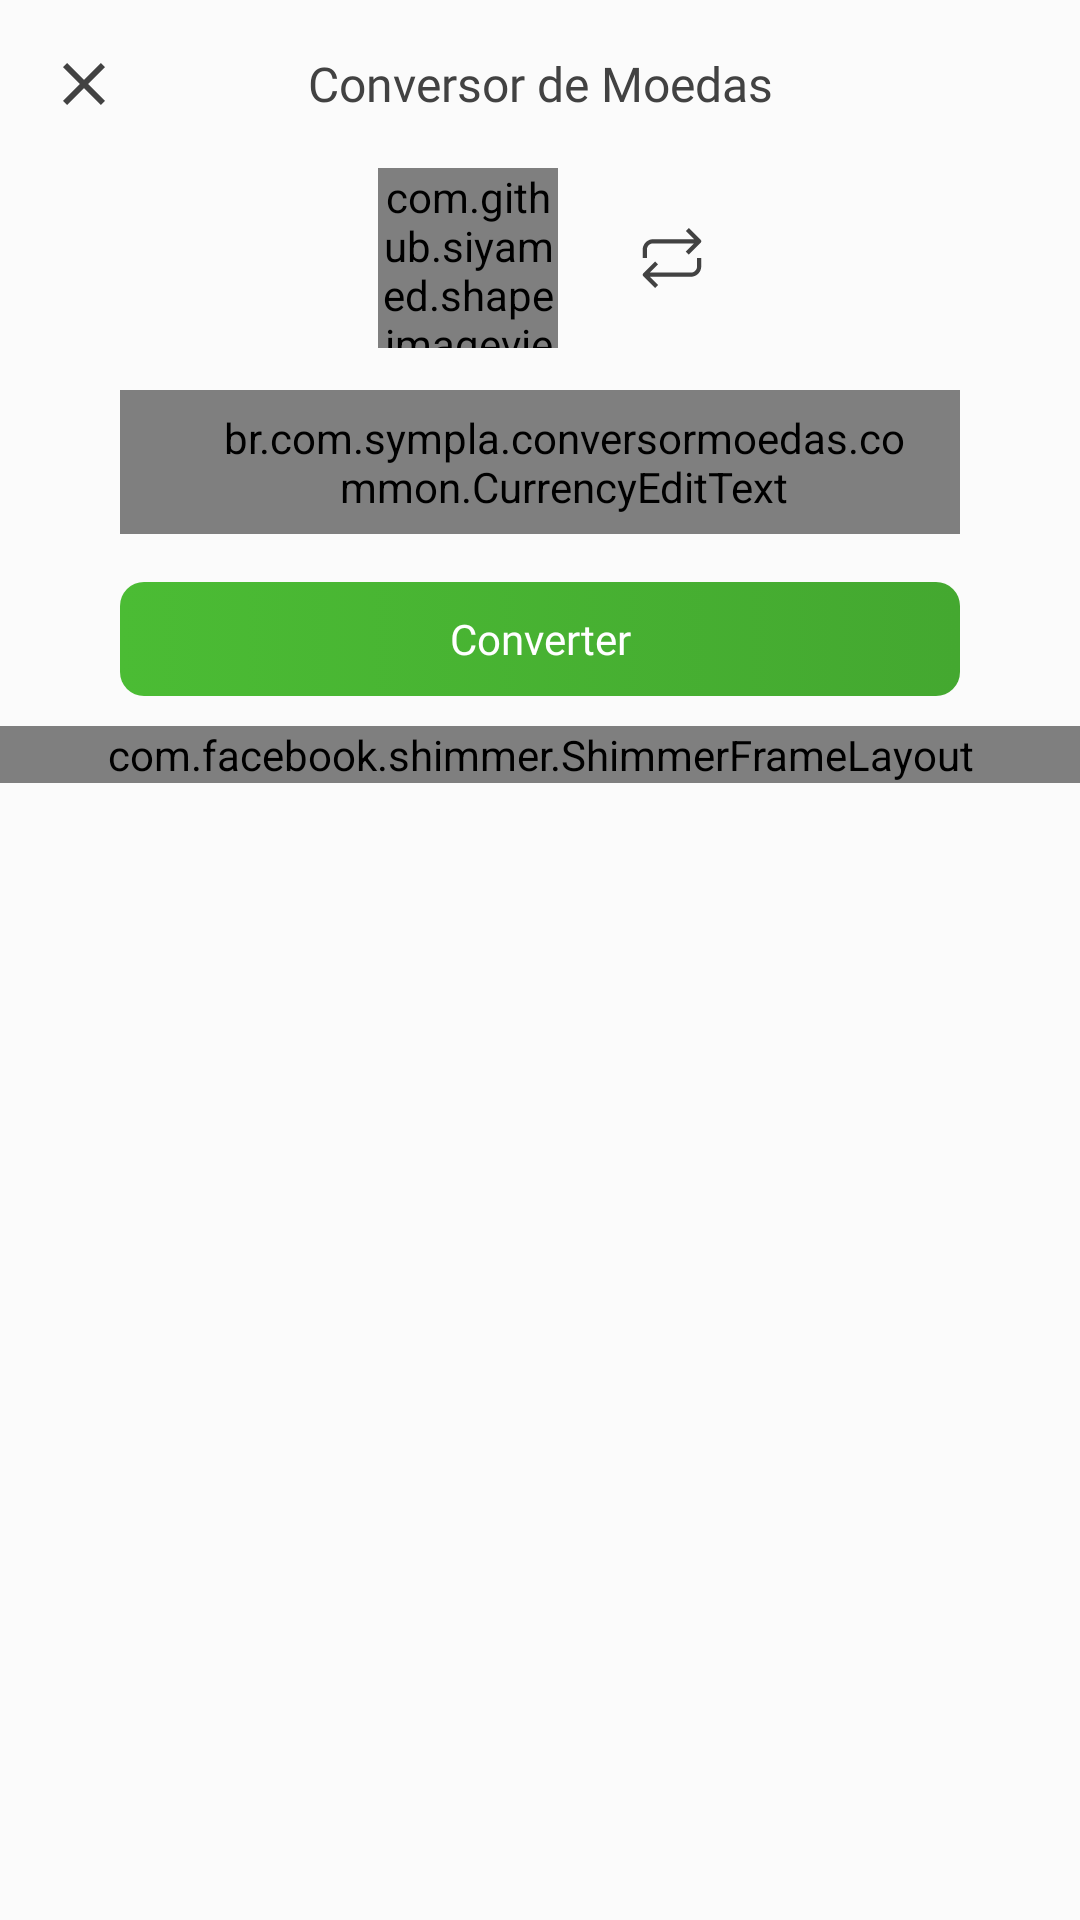

The Android layout XML behind this screen, and the referenced resources:
<!-- AndroidManifest.xml: activity theme ConversorMoedas.Theme.NoActionBar -->
<!-- res/layout/activity_exchange_rates.xml -->
<?xml version="1.0" encoding="utf-8"?>
<LinearLayout xmlns:android="http://schemas.android.com/apk/res/android"
    xmlns:app="http://schemas.android.com/apk/res-auto"
    xmlns:tools="http://schemas.android.com/tools"
    android:layout_width="match_parent"
    android:layout_height="match_parent"
    android:background="@color/marble"
    android:orientation="vertical">

    <androidx.appcompat.widget.Toolbar
        android:id="@+id/toolbar_activity"
        style="@style/ConversorMoedas.Toolbar"
        android:layout_width="match_parent"
        android:layout_height="wrap_content"
        app:layout_constraintEnd_toEndOf="parent"
        app:layout_constraintStart_toStartOf="parent"
        app:layout_constraintTop_toTopOf="parent"
        app:navigationIcon="@drawable/ic_close">

        <TextView
            android:id="@+id/title"
            style="@style/ConversorMoedas.Text.Toolbar"
            android:layout_width="wrap_content"
            android:layout_height="match_parent"
            android:layout_gravity="center"
            android:text="@string/app_name" />

    </androidx.appcompat.widget.Toolbar>

    <androidx.core.widget.NestedScrollView
        android:layout_width="match_parent"
        android:layout_height="wrap_content">

        <androidx.constraintlayout.widget.ConstraintLayout
            android:layout_width="match_parent"
            android:layout_height="match_parent">


            <com.github.siyamed.shapeimageview.CircularImageView
                android:id="@+id/flag_currency_img"
                android:layout_width="60dp"
                android:layout_height="60dp"
                android:background="@drawable/background_circle_gray_loading_image"
                app:layout_constraintEnd_toStartOf="@+id/currency_name_txt"
                app:layout_constraintHorizontal_chainStyle="packed"
                app:layout_constraintStart_toStartOf="parent"
                app:layout_constraintTop_toTopOf="parent"
                app:siBorderColor="@color/dark_10"
                app:siBorderWidth="@dimen/border_item_list" />

            <androidx.appcompat.widget.AppCompatTextView
                android:id="@+id/currency_name_txt"
                style="@style/ConversorMoedas.Text.ItemSimpleList"
                android:layout_width="wrap_content"
                android:layout_height="wrap_content"
                android:layout_marginStart="@dimen/space_small"
                android:gravity="center|start"
                app:layout_constraintBottom_toBottomOf="@+id/flag_currency_img"
                app:layout_constraintEnd_toStartOf="@+id/search_currency_img"
                app:layout_constraintHorizontal_chainStyle="packed"
                app:layout_constraintStart_toEndOf="@+id/flag_currency_img"
                app:layout_constraintTop_toTopOf="@+id/flag_currency_img"
                tools:text="Real" />

            <androidx.appcompat.widget.AppCompatImageView
                android:id="@+id/search_currency_img"
                android:layout_width="20dp"
                android:layout_height="20dp"
                android:layout_marginStart="20dp"
                android:src="@drawable/ic_exchange"
                app:layout_constraintBottom_toBottomOf="@+id/flag_currency_img"
                app:layout_constraintEnd_toEndOf="parent"
                app:layout_constraintHorizontal_chainStyle="packed"
                app:layout_constraintStart_toEndOf="@+id/currency_name_txt"
                app:layout_constraintTop_toTopOf="@+id/flag_currency_img" />

            <br.com.sympla.conversormoedas.common.CurrencyEditText
                android:id="@+id/money_etx"
                style="@style/ConversorMoedas.EditText"
                android:layout_width="280dp"
                android:layout_marginTop="@dimen/text_normal"
                android:imeOptions="actionNext"
                android:inputType="numberDecimal"
                android:text="1,00"
                app:layout_constraintEnd_toEndOf="parent"
                app:layout_constraintStart_toStartOf="parent"
                app:showSymbol="false"
                app:layout_constraintTop_toBottomOf="@+id/flag_currency_img" />

            <androidx.appcompat.widget.AppCompatTextView
                android:id="@+id/symbol_currency_txt"
                style="@style/ConversorMoedas.Text"
                android:layout_width="wrap_content"
                android:layout_height="wrap_content"
                android:layout_marginStart="@dimen/space_normal"
                app:layout_constraintBottom_toBottomOf="@+id/money_etx"

                app:layout_constraintStart_toStartOf="@+id/money_etx"
                app:layout_constraintTop_toTopOf="@+id/money_etx"
                tools:text="R$" />

            <androidx.appcompat.widget.AppCompatButton
                android:id="@+id/convert_btn"
                style="@style/ConversorMoedas.Widget.Button"
                android:layout_width="280dp"
                android:layout_height="38dp"
                android:layout_marginTop="@dimen/text_medium"
                android:text="@string/converter"
                android:textAllCaps="false"
                app:layout_constraintEnd_toEndOf="parent"
                app:layout_constraintStart_toStartOf="parent"
                app:layout_constraintTop_toBottomOf="@+id/money_etx" />



            <FrameLayout
                android:layout_width="match_parent"
                android:layout_height="wrap_content"
                app:layout_constraintBottom_toBottomOf="parent"
                android:layout_marginTop="@dimen/space_normal"
                app:layout_constraintTop_toBottomOf="@+id/convert_btn">

                <androidx.recyclerview.widget.RecyclerView
                    android:id="@+id/recycler_view"
                    android:layout_width="match_parent"
                    android:layout_height="wrap_content"
                    android:overScrollMode="never"
                    android:visibility="gone"
                    app:layoutManager="androidx.recyclerview.widget.LinearLayoutManager"
                    tools:itemCount="4"
                    tools:listitem="@layout/item_exchange_rate"
                    tools:spanCount="3"
                    tools:visibility="visible" />

                <include
                    android:id="@+id/placeholder_layout"
                    layout="@layout/placeholder_exchange_rate_list"
                    android:visibility="visible"
                    tools:visibility="gone" />

                <include
                    android:id="@+id/error_layout"
                    layout="@layout/error_default"
                    android:layout_width="match_parent"
                    android:layout_height="wrap_content"
                    android:layout_gravity="center"
                    android:layout_margin="@dimen/space_medium"
                    android:visibility="gone"
                    tools:visibility="gone" />

            </FrameLayout>
        </androidx.constraintlayout.widget.ConstraintLayout>
    </androidx.core.widget.NestedScrollView>

</LinearLayout>
<!-- res/layout/item_exchange_rate.xml (included above) -->
<?xml version="1.0" encoding="utf-8"?>
<androidx.cardview.widget.CardView xmlns:android="http://schemas.android.com/apk/res/android"
    xmlns:tools="http://schemas.android.com/tools"
    android:layout_width="match_parent"
    android:layout_height="wrap_content"
    xmlns:app="http://schemas.android.com/apk/res-auto"
    android:background="@drawable/background_card"
    android:layout_marginStart="@dimen/space_small"
    android:layout_marginEnd="@dimen/space_small"
    android:layout_marginBottom="@dimen/space_small"
    android:elevation="@dimen/elevation_cardview_default">

    <LinearLayout
        android:layout_width="match_parent"
        android:layout_height="wrap_content"
        android:background="?android:attr/selectableItemBackground"
        android:padding="@dimen/space_normal"
        android:orientation="horizontal">

        <com.github.siyamed.shapeimageview.CircularImageView
            android:id="@+id/flag_image"
            android:layout_width="40dp"
            android:layout_height="40dp"
            android:background="@drawable/background_circle_gray_loading_image"
            app:siBorderColor="@color/dark_10"
            app:siBorderWidth="@dimen/border_item_list" />

        <androidx.appcompat.widget.AppCompatTextView
            android:id="@+id/title"
            style="@style/ConversorMoedas.Text.ItemSimpleList.Small"
            android:layout_width="match_parent"
            android:layout_height="match_parent"
            android:layout_marginStart="@dimen/space_normal"
            android:gravity="center|start"
            tools:text="Real" />
    </LinearLayout>

</androidx.cardview.widget.CardView>
<!-- res/layout/placeholder_exchange_rate_list.xml (included above) -->
<?xml version="1.0" encoding="utf-8"?>
<com.facebook.shimmer.ShimmerFrameLayout xmlns:android="http://schemas.android.com/apk/res/android"
    android:layout_width="match_parent"
    android:layout_height="wrap_content">

    <LinearLayout
        android:layout_width="match_parent"
        android:layout_height="wrap_content"
        android:orientation="vertical">

        <include layout="@layout/item_exchange_rate_placeholder" />

        <include layout="@layout/item_exchange_rate_placeholder" />

        <include layout="@layout/item_exchange_rate_placeholder" />

        <include layout="@layout/item_exchange_rate_placeholder" />

    </LinearLayout>

</com.facebook.shimmer.ShimmerFrameLayout>
<!-- res/layout/error_default.xml (included above) -->
<?xml version="1.0" encoding="utf-8"?>
<androidx.cardview.widget.CardView xmlns:android="http://schemas.android.com/apk/res/android"
    xmlns:app="http://schemas.android.com/apk/res-auto"
    android:id="@+id/main_card"
    android:layout_width="match_parent"
    android:layout_height="wrap_content"
    android:background="@drawable/background_card"
    android:elevation="@dimen/elevation_cardview_default"
    app:cardCornerRadius="@dimen/radius_onboarding_cardview">

    <androidx.constraintlayout.widget.ConstraintLayout
        android:layout_width="match_parent"
        android:layout_height="290dp"
        android:paddingStart="@dimen/space_normal"
        android:paddingTop="@dimen/space_big"
        android:paddingEnd="@dimen/space_normal"
        android:paddingBottom="@dimen/space_big">

        <androidx.appcompat.widget.AppCompatTextView
            android:id="@+id/error_message_title"
            style="@style/ConversorMoedas.Text"
            android:layout_width="0dp"
            android:layout_height="wrap_content"
            android:gravity="center"
            android:text="@string/erro_title"
            android:textSize="16dp"
            app:layout_constraintEnd_toEndOf="parent"
            app:layout_constraintStart_toStartOf="parent"
            app:layout_constraintTop_toTopOf="parent" />

        <androidx.appcompat.widget.AppCompatImageView
            android:id="@+id/image"
            android:layout_width="70dp"
            android:layout_height="70dp"
            android:layout_margin="@dimen/space_big"
            android:src="@drawable/ic_error"
            android:layout_marginBottom="20dp"
            app:layout_constraintTop_toBottomOf="@id/error_message_title"
            app:layout_constraintEnd_toEndOf="parent"
            app:layout_constraintStart_toStartOf="parent"/>

        <androidx.appcompat.widget.AppCompatTextView
            android:id="@+id/error_message_subtitle"
            style="@style/ConversorMoedas.Text.Subtitle"
            android:layout_width="0dp"
            android:layout_height="wrap_content"
            android:gravity="center"
            android:text="@string/generic_error"
            android:textSize="@dimen/text_small"
            android:layout_marginTop="@dimen/space_small"
            app:layout_constraintTop_toBottomOf="@id/image"
            app:layout_constraintEnd_toEndOf="parent"
            app:layout_constraintStart_toStartOf="parent"/>

        <androidx.appcompat.widget.AppCompatButton
            android:id="@+id/retry_button"
            style="@style/ConversorMoedas.Widget.GrayButton"
            android:layout_width="wrap_content"
            android:layout_height="40dp"
            android:layout_marginTop="@dimen/space_small"
            android:text="@string/button_retry"
            android:textSize="@dimen/text_small"
            app:layout_constraintBottom_toBottomOf="parent"
            app:layout_constraintEnd_toEndOf="parent"
            app:layout_constraintStart_toStartOf="parent" />

    </androidx.constraintlayout.widget.ConstraintLayout>
</androidx.cardview.widget.CardView>
<!-- res/layout/item_exchange_rate_placeholder.xml (included above) -->
<?xml version="1.0" encoding="utf-8"?>
<LinearLayout xmlns:android="http://schemas.android.com/apk/res/android"
    android:layout_width="match_parent"
    android:layout_height="wrap_content"
    android:layout_marginStart="@dimen/space_small"
    android:layout_marginEnd="@dimen/space_small"
    android:layout_marginBottom="@dimen/space_small"
    android:background="@drawable/background_card"
    android:padding="@dimen/space_normal"
    android:orientation="horizontal">

    <View
        android:id="@+id/view_graph"
        android:layout_width="40dp"
        android:layout_height="40dp"
        android:background="@drawable/background_circle_gray" />

    <View
        android:id="@+id/view_title"
        android:layout_width="@dimen/width_placeholder_normal"
        android:layout_height="@dimen/height_placeholder_small"
        android:layout_gravity="center"
        android:layout_marginStart="@dimen/space_normal"
        android:background="@drawable/background_placeholder" />
</LinearLayout>
<!-- resources referenced by this layout -->
<resources>
  <color name="dark_10">#1a222938</color>
  <color name="marble">#fbfbfb</color>
  <dimen name="border_item_list">2dp</dimen>
  <dimen name="elevation_cardview_default">4dp</dimen>
  <dimen name="height_placeholder_small">12dp</dimen>
  <dimen name="radius_onboarding_cardview">20dp</dimen>
  <dimen name="space_big">32dp</dimen>
  <dimen name="space_medium">16dp</dimen>
  <dimen name="space_normal">10dp</dimen>
  <dimen name="space_small">8dp</dimen>
  <dimen name="text_medium">16sp</dimen>
  <dimen name="text_normal">14sp</dimen>
  <dimen name="text_small">12sp</dimen>
  <dimen name="width_placeholder_normal">122dp</dimen>
  <string name="app_name">Conversor de Moedas</string>
  <string name="button_retry">Tentar novamente</string>
  <string name="converter">Converter</string>
  <string name="erro_title">Ops! Encontramos um problema</string>
  <string name="generic_error">Tente novamente refazer a operação.</string>
  <style name="ConversorMoedas.Text" parent="TextAppearance.MaterialComponents.Body1">
          <item name="android:textSize">@dimen/text_normal</item>
          <item name="android:textColor">@color/text_color</item>
          <item name="fontFamily">@font/montserrat_regular</item>
      </style>
  <style name="ConversorMoedas.Text.ItemSimpleList" parent="TextAppearance.MaterialComponents.Headline1">
          <item name="android:textSize">@dimen/text_medium</item>
          <item name="android:textColor">@color/dark_light</item>
          <item name="fontFamily">@font/montserrat_medium</item>
      </style>
  <style name="ConversorMoedas.Text.ItemSimpleList.Small" parent="ConversorMoedas.Text.ItemSimpleList">
          <item name="android:textSize">@dimen/text_normal</item>
      </style>
  <style name="ConversorMoedas.Text.Subtitle" parent="TextAppearance.MaterialComponents.Headline2">
          <item name="android:textSize">@dimen/text_subtitle</item>
          <item name="android:textColor">@color/text_color</item>
          <item name="fontFamily">@font/montserrat_regular</item>
      </style>
  <style name="ConversorMoedas.Text.Toolbar" parent="TextAppearance.Widget.AppCompat.Toolbar.Title">
          <item name="android:textColor">@color/dark_light</item>
          <item name="fontFamily">@font/montserrat_semibold</item>
          <item name="android:textSize">@dimen/text_toolbar</item>
      </style>
  <style name="ConversorMoedas.Toolbar" parent="Widget.MaterialComponents.Toolbar">
          <item name="android:background">@android:color/transparent</item>
          
      </style>
  <style name="ConversorMoedas.Widget.Button" parent="Widget.AppCompat.Button">
          <item name="android:background">@drawable/background_button_primary</item>
          <item name="fontFamily">@font/montserrat_medium</item>
          <item name="android:textColor">@android:color/white</item>
          <item name="android:stateListAnimator">@null</item>
      </style>
  <style name="ConversorMoedas.Theme.NoActionBar">
          <item name="windowActionBar">false</item>
          <item name="windowNoTitle">true</item>
      </style>
  <color name="placeholder_background">#bbbbbb</color>
  <dimen name="radius_placeholder">4dp</dimen>
  <color name="dark_light">#424242</color>
  <dimen name="height_edittext">48dp</dimen>
  <color name="editext_text">#333333</color>
  <color name="editext_hint">#999999</color>
  <dimen name="text_subtitle">14sp</dimen>
  <dimen name="text_toolbar">16sp</dimen>
  <color name="dark_60">#99222938</color>
  <dimen name="space_basic">14dp</dimen>
  <color name="editext_color">#f0f4f8</color>
  <dimen name="radius_edittext">8dp</dimen>
  <color name="amazon_green">#46B231</color>
  <dimen name="radius_button_main">8dp</dimen>
  <color name="disabled_fill">#1a808080</color>
  <color name="ripple_light">#1f000000</color>
  <color name="amazon_green_accent_dark">#44a830</color>
  <color name="amazon_green_accent_light">#4bbc34</color>
</resources>
